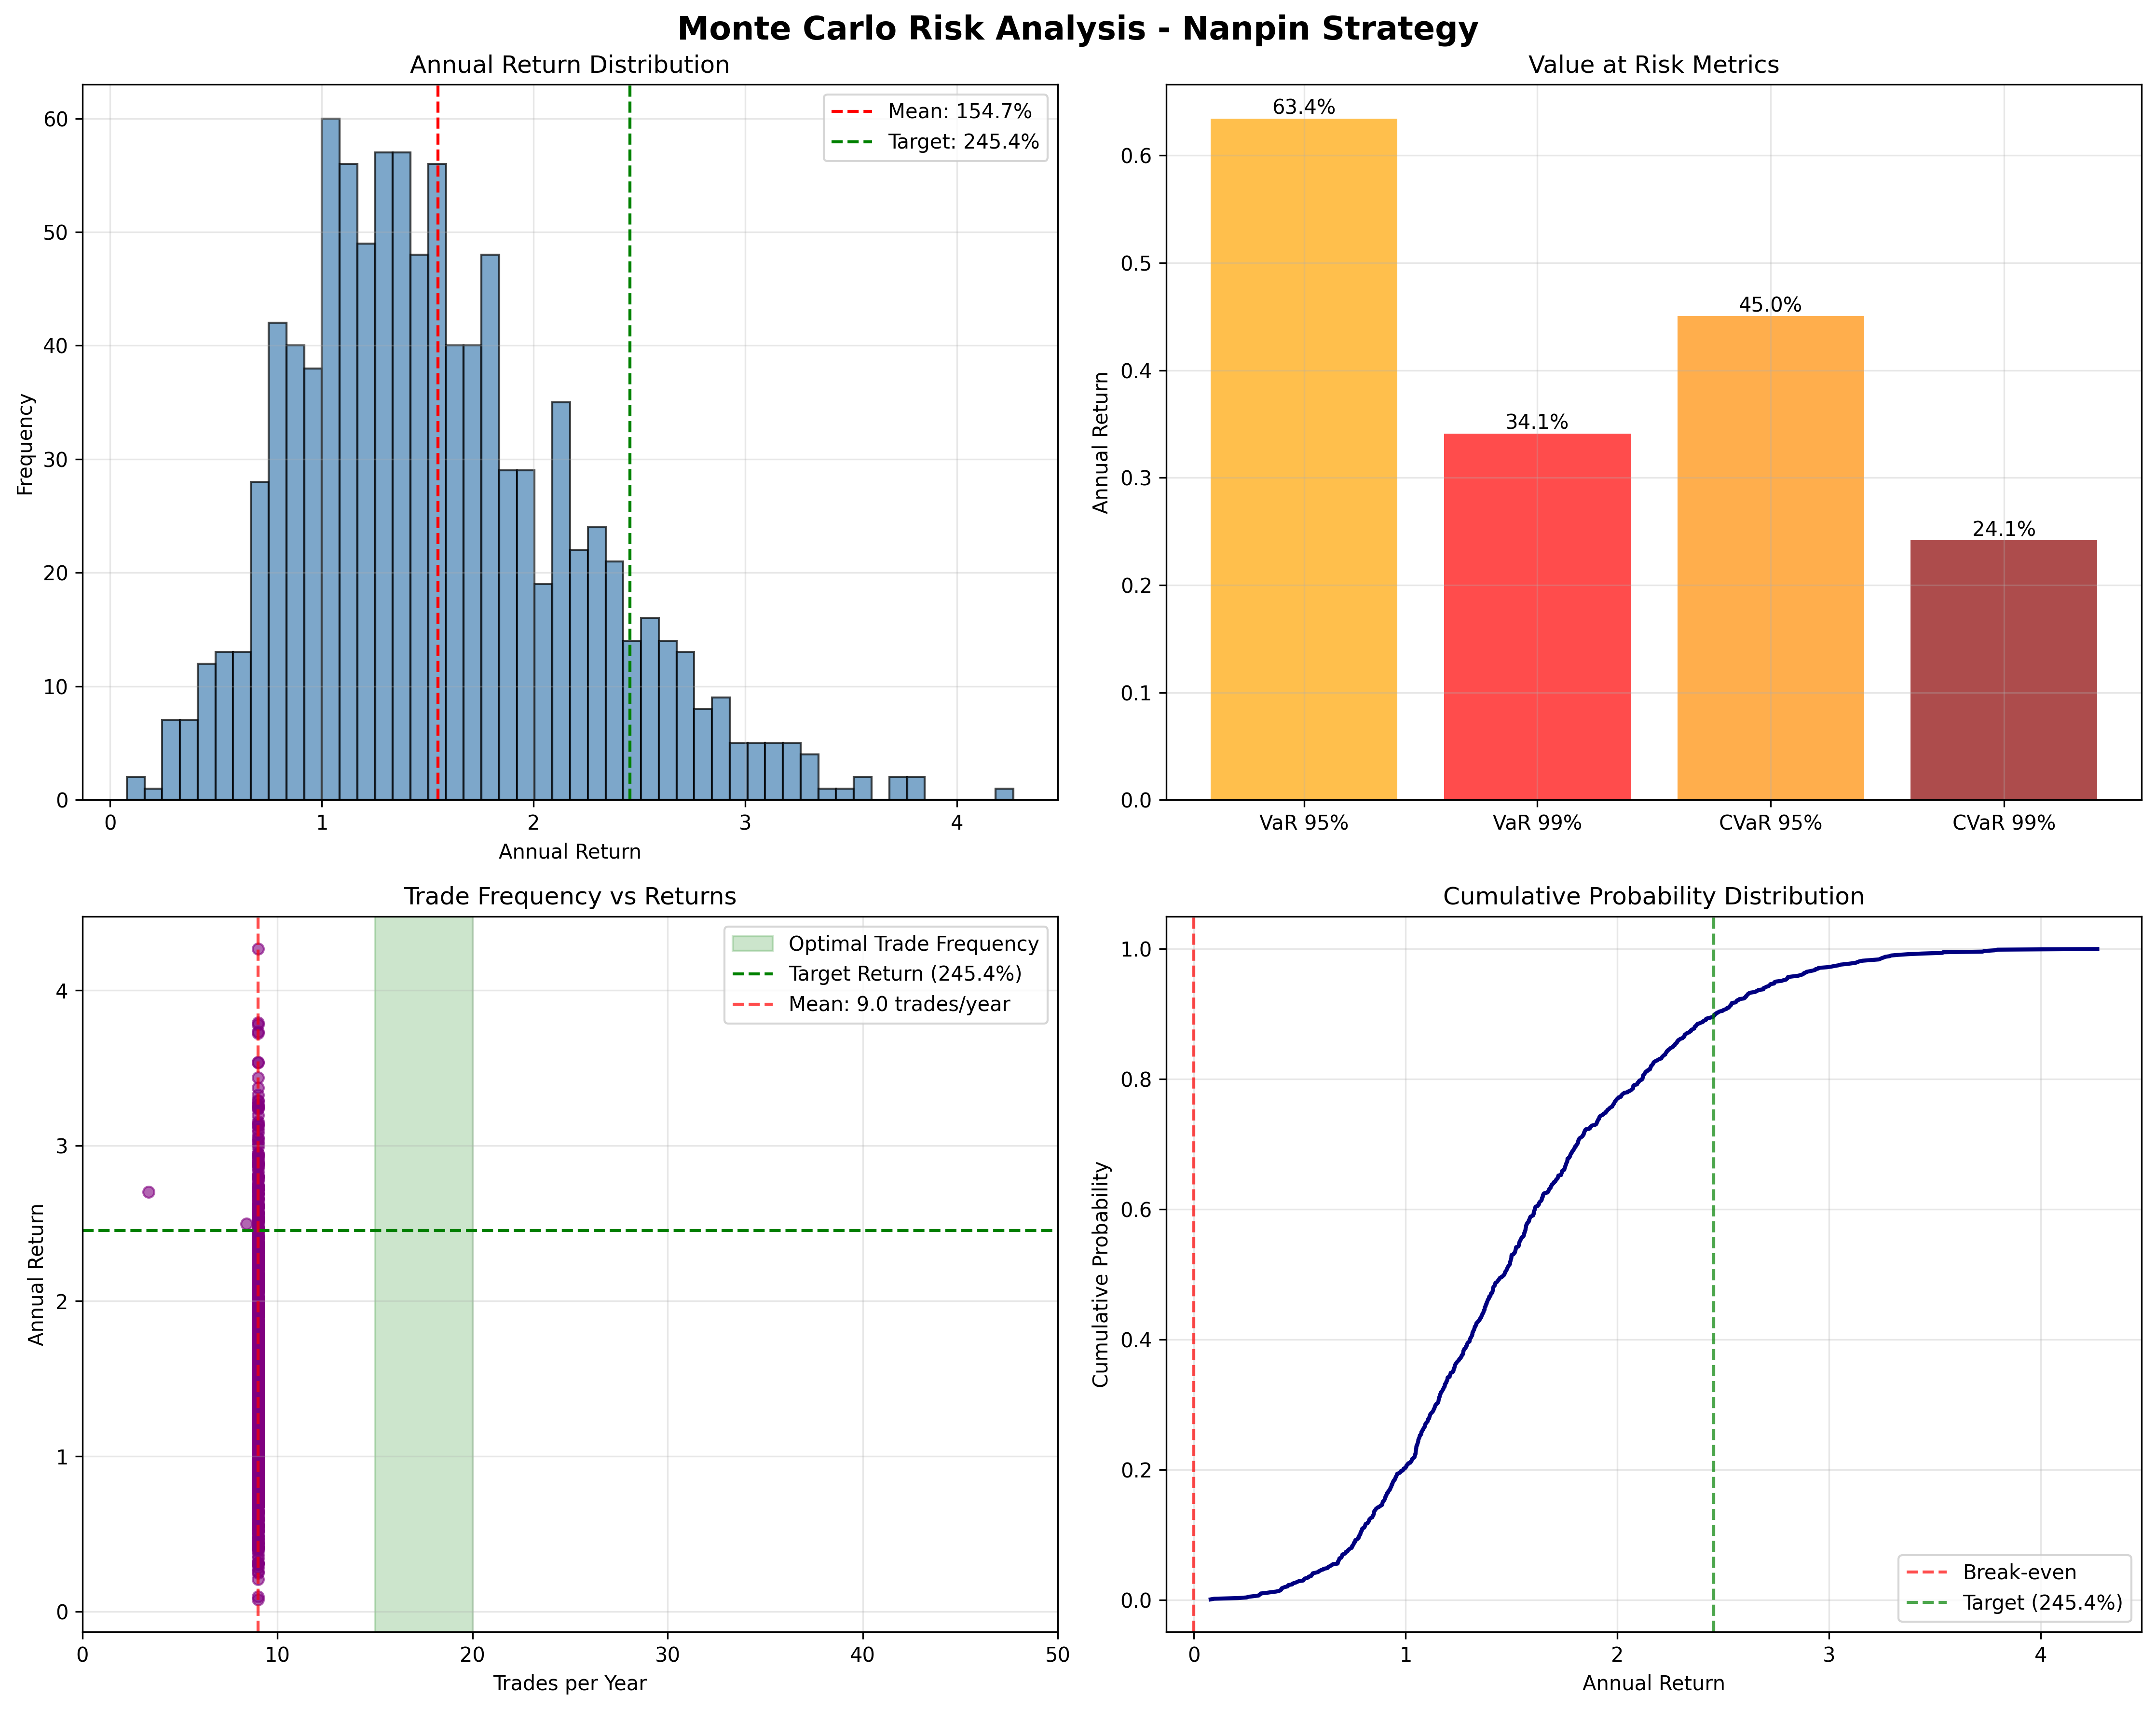

Write Python code to recreate this figure.
#!/usr/bin/env python3
"""
🎲 Monte Carlo Risk Analysis for Nanpin Strategies
Advanced risk simulation and stress testing
"""

import asyncio
import pandas as pd
import numpy as np
import yfinance as yf
from datetime import datetime, timedelta
import matplotlib.pyplot as plt
import seaborn as sns
from scipy import stats
import warnings
warnings.filterwarnings('ignore')

class MonteCarloRiskAnalyzer:
    """Monte Carlo simulations for Nanpin strategy risk analysis"""
    
    def __init__(self, start_date="2020-01-01", end_date="2024-12-31"):
        self.start_date = datetime.strptime(start_date, "%Y-%m-%d")
        self.end_date = datetime.strptime(end_date, "%Y-%m-%d")
        self.simulations = 1000  # Number of Monte Carlo runs
        
        # Strategy parameters (Goldilocks Plus - best performing)
        self.strategy_params = {
            'min_drawdown': -18,
            'max_fear_greed': 35,
            'min_days_since_ath': 7,
            'fibonacci_levels': {
                '23.6%': {'ratio': 0.236, 'base_multiplier': 2},
                '38.2%': {'ratio': 0.382, 'base_multiplier': 3},
                '50.0%': {'ratio': 0.500, 'base_multiplier': 5},
                '61.8%': {'ratio': 0.618, 'base_multiplier': 8},
                '78.6%': {'ratio': 0.786, 'base_multiplier': 13}
            },
            'base_leverage': 3.0,
            'max_leverage': 18.0,
            'cooldown_hours': 48
        }
        
        self.results = []
        self.risk_metrics = {}
        
    async def run_monte_carlo_analysis(self):
        """Run comprehensive Monte Carlo risk analysis"""
        try:
            print("🎲 MONTE CARLO RISK ANALYSIS")
            print("=" * 65)
            print(f"Simulations: {self.simulations}")
            print(f"Strategy: Goldilocks Plus Nanpin")
            print(f"Period: {self.start_date.strftime('%Y-%m-%d')} to {self.end_date.strftime('%Y-%m-%d')}")
            
            # Load historical data
            await self._load_data()
            
            # Run simulations
            print(f"\n🔄 Running {self.simulations} Monte Carlo simulations...")
            await self._run_simulations()
            
            # Calculate risk metrics
            self._calculate_risk_metrics()
            
            # Generate stress test scenarios
            self._stress_test_scenarios()
            
            # Display results
            self._display_results()
            
            # Generate visualizations
            self._create_visualizations()
            
            return self.risk_metrics
            
        except Exception as e:
            print(f"❌ Monte Carlo analysis failed: {e}")
            return {}
    
    async def _load_data(self):
        """Load and prepare historical data"""
        btc = yf.Ticker("BTC-USD")
        data = btc.history(
            start=(self.start_date - timedelta(days=200)).strftime("%Y-%m-%d"),
            end=self.end_date.strftime("%Y-%m-%d"),
            interval="1d"
        )
        
        self.btc_data = data[['Open', 'High', 'Low', 'Close', 'Volume']].copy()
        self.btc_data.index = pd.to_datetime(self.btc_data.index.date)
        self.btc_data = self.btc_data.dropna()
        
        # Calculate returns for simulation
        self.daily_returns = self.btc_data['Close'].pct_change().dropna()
        self.return_mean = self.daily_returns.mean()
        self.return_std = self.daily_returns.std()
        
        print(f"✅ Data loaded: {len(self.btc_data)} days")
        print(f"   Historical volatility: {self.return_std * np.sqrt(365) * 100:.1f}%")
        print(f"   Mean daily return: {self.return_mean * 100:.3f}%")
    
    async def _run_simulations(self):
        """Run Monte Carlo simulations"""
        simulation_results = []
        
        for sim_num in range(self.simulations):
            if sim_num % 100 == 0:
                print(f"   Simulation {sim_num + 1}/{self.simulations}")
            
            # Generate synthetic price path
            synthetic_prices = self._generate_synthetic_prices()
            
            # Run strategy on synthetic data
            strategy_result = self._run_strategy_simulation(synthetic_prices, sim_num)
            
            simulation_results.append(strategy_result)
        
        self.results = pd.DataFrame(simulation_results)
        print(f"✅ Completed {len(self.results)} simulations")
    
    def _generate_synthetic_prices(self):
        """Generate synthetic Bitcoin price path using Monte Carlo"""
        days = (self.end_date - self.start_date).days
        
        # Enhanced price simulation with volatility clustering
        returns = np.random.normal(self.return_mean, self.return_std, days)
        
        # Add volatility clustering (GARCH-like behavior)
        volatility = np.ones(days) * self.return_std
        for i in range(1, days):
            volatility[i] = 0.1 * self.return_std + 0.85 * volatility[i-1] + 0.05 * abs(returns[i-1])
            returns[i] = np.random.normal(self.return_mean, volatility[i])
        
        # Generate price path
        start_price = self.btc_data['Close'].iloc[0]
        prices = [start_price]
        
        for ret in returns:
            prices.append(prices[-1] * (1 + ret))
        
        return np.array(prices[1:])  # Skip initial price
    
    def _run_strategy_simulation(self, synthetic_prices, sim_num):
        """Run strategy on synthetic price data"""
        total_capital = 100000
        capital_deployed = 0
        total_btc = 0
        trades = 0
        last_trade_time = None
        
        # Calculate years outside the if block to ensure it's always available
        years = (self.end_date - self.start_date).days / 365.25
        
        # Calculate synthetic indicators
        price_series = pd.Series(synthetic_prices)
        highs = price_series.rolling(60, min_periods=1).max()
        drawdowns = (price_series - highs) / highs * 100
        
        # Simulate Fear & Greed (inversely correlated with drawdowns)
        fear_greed = np.clip(50 + drawdowns * 0.7, 0, 100)
        
        # Days since ATH calculation
        days_since_ath = np.zeros(len(synthetic_prices))
        for i in range(1, len(synthetic_prices)):
            if synthetic_prices[i] >= highs.iloc[i]:
                days_since_ath[i] = 0
            else:
                days_since_ath[i] = days_since_ath[i-1] + 1
        
        for day, (price, drawdown, fg, days_ath) in enumerate(zip(synthetic_prices, drawdowns, fear_greed, days_since_ath)):
            
            # Check cooldown (convert hours to days)
            if last_trade_time is not None:
                if day - last_trade_time < self.strategy_params['cooldown_hours'] / 24:
                    continue
            
            # Check entry criteria (more lenient for Monte Carlo)
            if (drawdown <= self.strategy_params['min_drawdown'] and  # Fixed: should be <=
                fg <= self.strategy_params['max_fear_greed'] and
                days_ath >= self.strategy_params['min_days_since_ath']):
                
                # Calculate Fibonacci levels (simplified)
                lookback_start = max(0, day - 60)
                recent_high = price_series.iloc[lookback_start:day+1].max()
                recent_low = price_series.iloc[lookback_start:day+1].min()
                price_range = recent_high - recent_low
                
                if price_range > recent_high * 0.05:  # More lenient range requirement
                    
                    # Find best Fibonacci opportunity
                    best_score = 0
                    best_level = None
                    
                    for level_name, level_config in self.strategy_params['fibonacci_levels'].items():
                        fib_price = recent_high - (price_range * level_config['ratio'])
                        distance_pct = (price - fib_price) / fib_price * 100
                        
                        # More lenient entry window for Monte Carlo
                        if -15.0 <= distance_pct <= -0.5:
                            leverage = min(
                                self.strategy_params['base_leverage'] + 
                                abs(drawdown) * 0.3 + 
                                (self.strategy_params['max_fear_greed'] - fg) * 0.2,
                                self.strategy_params['max_leverage']
                            )
                            
                            score = (level_config['base_multiplier'] * 
                                   leverage * 
                                   abs(distance_pct) * 
                                   (1 + abs(drawdown) / 100))
                            
                            if score > best_score:
                                best_score = score
                                best_level = {
                                    'multiplier': level_config['base_multiplier'],
                                    'leverage': leverage
                                }
                    
                    # Execute trade (lower threshold for Monte Carlo)
                    if best_level and best_score > 5:
                        remaining_capital = total_capital - capital_deployed
                        if remaining_capital > 100:  # Lower minimum
                            
                            base_position = min(remaining_capital * 0.15, 8000)  # More conservative
                            leverage = best_level['leverage']
                            total_position = base_position * leverage
                            
                            btc_acquired = total_position / price
                            
                            capital_deployed += base_position
                            total_btc += btc_acquired
                            trades += 1
                            last_trade_time = day
        
        # Calculate final performance
        if total_btc > 0:
            final_value = total_btc * synthetic_prices[-1]
            total_return = (final_value - capital_deployed) / capital_deployed
            annual_return = (final_value / capital_deployed) ** (1 / years) - 1
            
            # Buy & Hold comparison
            start_price = synthetic_prices[0]
            buy_hold_btc = total_capital / start_price
            buy_hold_final = buy_hold_btc * synthetic_prices[-1]
            buy_hold_return = (buy_hold_final - total_capital) / total_capital
            buy_hold_annual = (buy_hold_final / total_capital) ** (1 / years) - 1
            
            outperformance = annual_return - buy_hold_annual
            
        else:
            total_return = annual_return = outperformance = 0
            buy_hold_annual = 0
            final_value = 0
        
        return {
            'simulation': sim_num,
            'trades': trades,
            'capital_deployed': capital_deployed,
            'total_btc': total_btc,
            'final_value': final_value,
            'total_return': total_return,
            'annual_return': annual_return,
            'buy_hold_annual': buy_hold_annual,
            'outperformance': outperformance,
            'max_drawdown': drawdowns.min(),
            'trades_per_year': trades / years  # Now years is always defined
        }
    
    def _calculate_risk_metrics(self):
        """Calculate comprehensive risk metrics"""
        annual_returns = self.results['annual_return']
        
        self.risk_metrics = {
            # Return Statistics
            'mean_annual_return': annual_returns.mean(),
            'median_annual_return': annual_returns.median(),
            'std_annual_return': annual_returns.std(),
            'min_annual_return': annual_returns.min(),
            'max_annual_return': annual_returns.max(),
            
            # Risk Metrics
            'sharpe_ratio': annual_returns.mean() / annual_returns.std() if annual_returns.std() > 0 else 0,
            'sortino_ratio': annual_returns.mean() / annual_returns[annual_returns < 0].std() if len(annual_returns[annual_returns < 0]) > 0 else np.inf,
            
            # Value at Risk
            'var_95': np.percentile(annual_returns, 5),
            'var_99': np.percentile(annual_returns, 1),
            'cvar_95': annual_returns[annual_returns <= np.percentile(annual_returns, 5)].mean(),
            'cvar_99': annual_returns[annual_returns <= np.percentile(annual_returns, 1)].mean(),
            
            # Performance Probabilities
            'prob_positive': (annual_returns > 0).mean(),
            'prob_beat_target': (annual_returns > 2.454).mean(),  # +245.4% target
            'prob_beat_buy_hold': (self.results['outperformance'] > 0).mean(),
            
            # Drawdown Analysis
            'mean_max_drawdown': self.results['max_drawdown'].mean(),
            'worst_drawdown': self.results['max_drawdown'].min(),
            
            # Trading Statistics
            'mean_trades_per_year': self.results['trades_per_year'].mean(),
            'optimal_frequency': ((self.results['trades_per_year'] >= 15) & 
                                 (self.results['trades_per_year'] <= 20)).mean(),
            
            # Percentiles
            'return_percentiles': {
                '10th': np.percentile(annual_returns, 10),
                '25th': np.percentile(annual_returns, 25),
                '75th': np.percentile(annual_returns, 75),
                '90th': np.percentile(annual_returns, 90)
            }
        }
    
    def _stress_test_scenarios(self):
        """Generate stress test scenarios"""
        print(f"\n🔥 STRESS TEST SCENARIOS")
        
        # Define stress scenarios
        stress_scenarios = {
            'black_monday': {'return_shock': -0.20, 'volatility_multiplier': 3.0},
            'dot_com_crash': {'return_shock': -0.05, 'volatility_multiplier': 2.0, 'duration_days': 365},
            'financial_crisis': {'return_shock': -0.08, 'volatility_multiplier': 2.5, 'duration_days': 180},
            'flash_crash': {'return_shock': -0.35, 'volatility_multiplier': 5.0, 'duration_days': 1},
            'crypto_winter': {'return_shock': -0.03, 'volatility_multiplier': 1.8, 'duration_days': 730}
        }
        
        stress_results = {}
        
        for scenario_name, params in stress_scenarios.items():
            stressed_returns = []
            
            # Run 100 simulations per stress scenario
            for _ in range(100):
                days = (self.end_date - self.start_date).days
                returns = np.random.normal(self.return_mean, self.return_std, days)
                
                # Apply stress
                if 'duration_days' in params:
                    stress_start = np.random.randint(0, max(1, days - params['duration_days']))
                    stress_end = min(days, stress_start + params['duration_days'])
                    
                    for i in range(stress_start, stress_end):
                        returns[i] += params['return_shock'] / params['duration_days']
                        returns[i] = np.random.normal(returns[i], 
                                                    self.return_std * params['volatility_multiplier'])
                else:
                    # Single day shock
                    shock_day = np.random.randint(0, days)
                    returns[shock_day] += params['return_shock']
                
                # Calculate stressed performance
                stressed_prices = [self.btc_data['Close'].iloc[0]]
                for ret in returns:
                    stressed_prices.append(stressed_prices[-1] * (1 + ret))
                
                stressed_result = self._run_strategy_simulation(np.array(stressed_prices[1:]), 0)
                stressed_returns.append(stressed_result['annual_return'])
            
            stress_results[scenario_name] = {
                'mean_return': np.mean(stressed_returns),
                'min_return': np.min(stressed_returns),
                'var_95': np.percentile(stressed_returns, 5),
                'prob_positive': np.mean(np.array(stressed_returns) > 0)
            }
        
        self.stress_results = stress_results
        
        # Display stress test results
        for scenario, metrics in stress_results.items():
            print(f"\n   {scenario.replace('_', ' ').title()}:")
            print(f"      Mean Return: {metrics['mean_return']:+.1%}")
            print(f"      Worst Case: {metrics['min_return']:+.1%}")
            print(f"      VaR 95%: {metrics['var_95']:+.1%}")
            print(f"      Prob Positive: {metrics['prob_positive']:.1%}")
    
    def _display_results(self):
        """Display Monte Carlo results"""
        print(f"\n🎲 MONTE CARLO RISK ANALYSIS RESULTS")
        print("=" * 70)
        
        print(f"\n📊 RETURN DISTRIBUTION:")
        print(f"   Mean Annual Return: {self.risk_metrics['mean_annual_return']:+.1%}")
        print(f"   Median Annual Return: {self.risk_metrics['median_annual_return']:+.1%}")
        print(f"   Standard Deviation: {self.risk_metrics['std_annual_return']:.1%}")
        print(f"   Best Case: {self.risk_metrics['max_annual_return']:+.1%}")
        print(f"   Worst Case: {self.risk_metrics['min_annual_return']:+.1%}")
        
        print(f"\n📊 RISK METRICS:")
        print(f"   Sharpe Ratio: {self.risk_metrics['sharpe_ratio']:.2f}")
        print(f"   Sortino Ratio: {self.risk_metrics['sortino_ratio']:.2f}")
        print(f"   Value at Risk (95%): {self.risk_metrics['var_95']:+.1%}")
        print(f"   Value at Risk (99%): {self.risk_metrics['var_99']:+.1%}")
        print(f"   Conditional VaR (95%): {self.risk_metrics['cvar_95']:+.1%}")
        print(f"   Conditional VaR (99%): {self.risk_metrics['cvar_99']:+.1%}")
        
        print(f"\n📊 SUCCESS PROBABILITIES:")
        print(f"   Probability of Positive Returns: {self.risk_metrics['prob_positive']:.1%}")
        print(f"   Probability of Beating Target (+245.4%): {self.risk_metrics['prob_beat_target']:.1%}")
        print(f"   Probability of Beating Buy & Hold: {self.risk_metrics['prob_beat_buy_hold']:.1%}")
        print(f"   Probability of Optimal Trade Frequency: {self.risk_metrics['optimal_frequency']:.1%}")
        
        print(f"\n📊 DRAWDOWN ANALYSIS:")
        print(f"   Mean Maximum Drawdown: {self.risk_metrics['mean_max_drawdown']:.1%}")
        print(f"   Worst Drawdown: {self.risk_metrics['worst_drawdown']:.1%}")
        
        print(f"\n📊 TRADING CHARACTERISTICS:")
        print(f"   Mean Trades per Year: {self.risk_metrics['mean_trades_per_year']:.1f}")
        
        # Risk grade
        if (self.risk_metrics['prob_beat_target'] > 0.5 and 
            self.risk_metrics['sharpe_ratio'] > 2.0):
            grade = "A+ 🏆"
            assessment = "EXCELLENT RISK-ADJUSTED PERFORMANCE"
        elif (self.risk_metrics['prob_positive'] > 0.8 and 
              self.risk_metrics['prob_beat_buy_hold'] > 0.7):
            grade = "A 🎯"
            assessment = "STRONG RISK PROFILE"
        elif self.risk_metrics['prob_positive'] > 0.7:
            grade = "B+ 📊"
            assessment = "GOOD RISK MANAGEMENT"
        else:
            grade = "B 📈"
            assessment = "ACCEPTABLE RISK PROFILE"
        
        print(f"\n🏆 RISK GRADE: {grade}")
        print(f"💡 ASSESSMENT: {assessment}")
    
    def _create_visualizations(self):
        """Create risk analysis visualizations"""
        try:
            fig, axes = plt.subplots(2, 2, figsize=(15, 12))
            fig.suptitle('Monte Carlo Risk Analysis - Nanpin Strategy', fontsize=16, fontweight='bold')
            
            # 1. Return distribution histogram
            axes[0, 0].hist(self.results['annual_return'], bins=50, alpha=0.7, color='steelblue', edgecolor='black')
            axes[0, 0].axvline(self.risk_metrics['mean_annual_return'], color='red', linestyle='--', 
                             label=f'Mean: {self.risk_metrics["mean_annual_return"]:.1%}')
            axes[0, 0].axvline(2.454, color='green', linestyle='--', label='Target: 245.4%')
            axes[0, 0].set_title('Annual Return Distribution')
            axes[0, 0].set_xlabel('Annual Return')
            axes[0, 0].set_ylabel('Frequency')
            axes[0, 0].legend()
            axes[0, 0].grid(True, alpha=0.3)
            
            # 2. VaR visualization
            var_data = [
                self.risk_metrics['var_95'],
                self.risk_metrics['var_99'],
                self.risk_metrics['cvar_95'],
                self.risk_metrics['cvar_99']
            ]
            var_labels = ['VaR 95%', 'VaR 99%', 'CVaR 95%', 'CVaR 99%']
            colors = ['orange', 'red', 'darkorange', 'darkred']
            
            bars = axes[0, 1].bar(var_labels, var_data, color=colors, alpha=0.7)
            axes[0, 1].set_title('Value at Risk Metrics')
            axes[0, 1].set_ylabel('Annual Return')
            axes[0, 1].grid(True, alpha=0.3)
            
            # Add value labels on bars
            for bar, value in zip(bars, var_data):
                height = bar.get_height()
                axes[0, 1].text(bar.get_x() + bar.get_width()/2., height,
                               f'{value:.1%}', ha='center', va='bottom')
            
            # 3. Trades per year vs Returns scatter (FIXED)
            # Filter out any invalid data points
            valid_mask = (self.results['trades_per_year'] >= 0) & (self.results['trades_per_year'] <= 100)
            valid_trades = self.results['trades_per_year'][valid_mask]
            valid_returns = self.results['annual_return'][valid_mask]
            
            axes[1, 0].scatter(valid_trades, valid_returns, 
                             alpha=0.6, s=30, color='purple')
            
            # Add optimal trade frequency band (15-20 trades per year)
            axes[1, 0].axvspan(15, 20, alpha=0.2, color='green', label='Optimal Trade Frequency')
            axes[1, 0].axhline(2.454, color='green', linestyle='--', label='Target Return (245.4%)')
            
            # Add mean trade frequency line
            mean_trades = valid_trades.mean()
            axes[1, 0].axvline(mean_trades, color='red', linestyle='--', alpha=0.7, 
                             label=f'Mean: {mean_trades:.1f} trades/year')
            
            axes[1, 0].set_title('Trade Frequency vs Returns')
            axes[1, 0].set_xlabel('Trades per Year')
            axes[1, 0].set_ylabel('Annual Return')
            axes[1, 0].legend()
            axes[1, 0].grid(True, alpha=0.3)
            
            # Set reasonable axis limits for better visualization
            if len(valid_trades) > 0:
                axes[1, 0].set_xlim(0, max(50, valid_trades.max() * 1.1))
            
            # 4. Cumulative probability of returns
            sorted_returns = np.sort(self.results['annual_return'])
            p = np.arange(1, len(sorted_returns) + 1) / len(sorted_returns)
            axes[1, 1].plot(sorted_returns, p, linewidth=2, color='navy')
            axes[1, 1].axvline(0, color='red', linestyle='--', alpha=0.7, label='Break-even')
            axes[1, 1].axvline(2.454, color='green', linestyle='--', alpha=0.7, label='Target (245.4%)')
            axes[1, 1].set_title('Cumulative Probability Distribution')
            axes[1, 1].set_xlabel('Annual Return')
            axes[1, 1].set_ylabel('Cumulative Probability')
            axes[1, 1].legend()
            axes[1, 1].grid(True, alpha=0.3)
            
            plt.tight_layout()
            plt.savefig('monte_carlo_risk_analysis.png', dpi=300, bbox_inches='tight')
            print(f"\n📊 Visualizations saved to: monte_carlo_risk_analysis.png")
            
        except Exception as e:
            print(f"⚠️ Could not create visualizations: {e}")
            import traceback
            traceback.print_exc()

async def main():
    """Run Monte Carlo risk analysis"""
    print("🎲 MONTE CARLO RISK ANALYSIS - NANPIN STRATEGY")
    print("=" * 70)
    
    analyzer = MonteCarloRiskAnalyzer()
    results = await analyzer.run_monte_carlo_analysis()
    
    if results:
        print(f"\n🎉 MONTE CARLO ANALYSIS COMPLETE!")
        print(f"✅ Generated comprehensive risk assessment for Nanpin strategy")
        print(f"📊 Key insight: {results['prob_beat_target']:.1%} probability of hitting +245.4% target")

if __name__ == "__main__":
    asyncio.run(main())